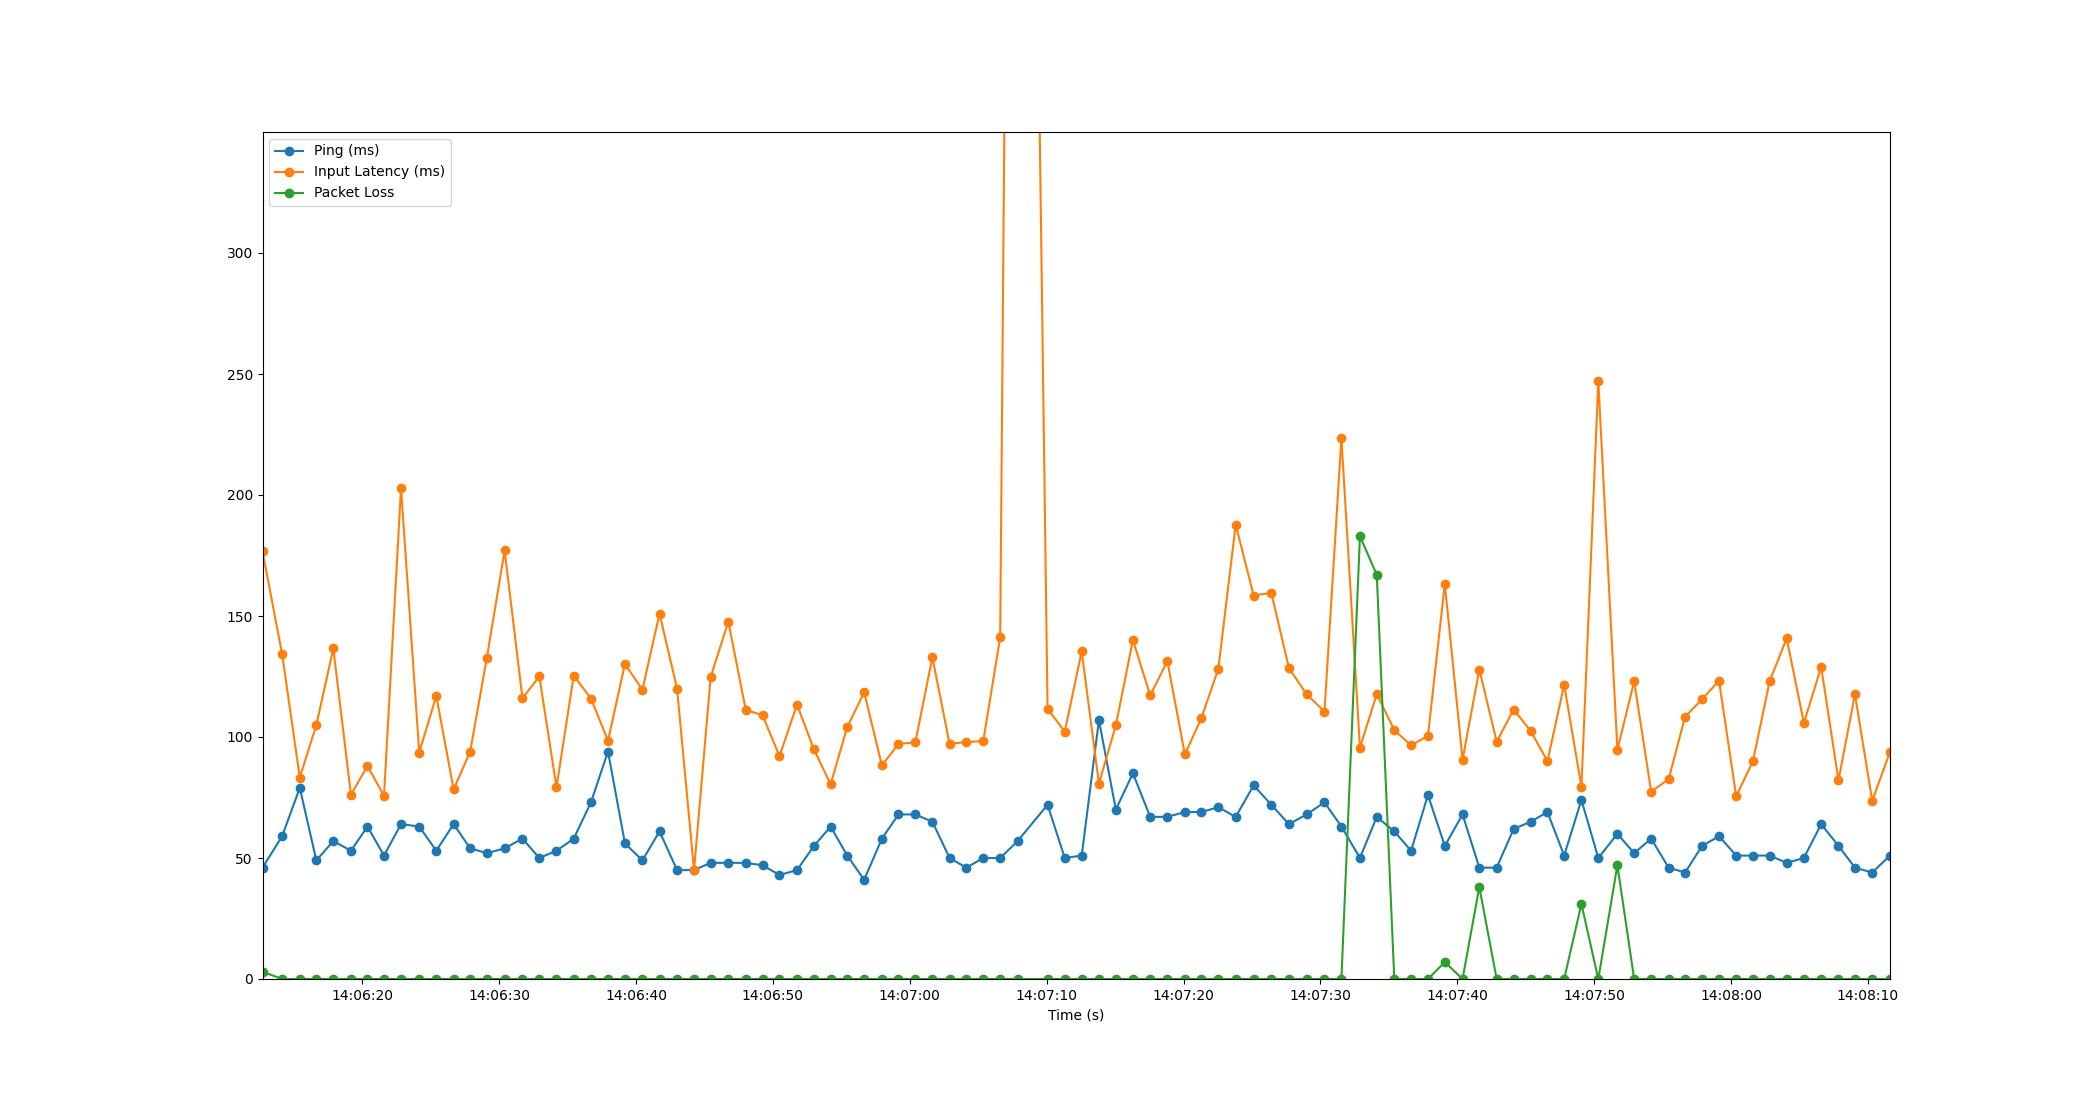

The file beside this chart, header and first rows:
Time, Timestamp, Ping, Packet Loss, Input Latency
4.76837158203125e-06, 2023-07-10 14:06:12.711539, 46, 3, 176.7
1.433, 2023-07-10 14:06:14.144904, 59, 0, 134.3
2.724, 2023-07-10 14:06:15.435603, 79, 0, 83.26
3.934, 2023-07-10 14:06:16.645884, 49, 0, 105
5.173, 2023-07-10 14:06:17.884373, 57, 0, 136.6
6.461, 2023-07-10 14:06:19.172260, 53, 0, 76.22
7.67, 2023-07-10 14:06:20.381401, 63, 0, 87.99
8.877, 2023-07-10 14:06:21.588833, 51, 0, 75.75
10.12, 2023-07-10 14:06:22.831791, 64, 0, 202.9
11.45, 2023-07-10 14:06:24.162497, 63, 0, 93.58
12.7, 2023-07-10 14:06:25.407784, 53, 0, 117
13.96, 2023-07-10 14:06:26.674213, 64, 0, 78.33
15.17, 2023-07-10 14:06:27.884193, 54, 0, 93.99
16.39, 2023-07-10 14:06:29.104892, 52, 0, 132.8
17.69, 2023-07-10 14:06:30.401989, 54, 0, 177.1
18.99, 2023-07-10 14:06:31.702294, 58, 0, 116
20.23, 2023-07-10 14:06:32.937016, 50, 0, 125
21.48, 2023-07-10 14:06:34.189897, 53, 0, 79.2
22.74, 2023-07-10 14:06:35.450536, 58, 0, 125.4
24, 2023-07-10 14:06:36.708975, 73, 0, 115.9
25.24, 2023-07-10 14:06:37.952995, 94, 0, 98.52
26.48, 2023-07-10 14:06:39.191668, 56, 0, 130.2
27.75, 2023-07-10 14:06:40.466376, 49, 0, 119.5
29.01, 2023-07-10 14:06:41.716944, 61, 0, 151
30.29, 2023-07-10 14:06:43.000125, 45, 0, 119.9
31.53, 2023-07-10 14:06:44.237060, 45, 0, 44.95
32.75, 2023-07-10 14:06:45.457803, 48, 0, 124.9
34.03, 2023-07-10 14:06:46.745592, 48, 0, 147.7
35.3, 2023-07-10 14:06:48.014504, 48, 0, 111.2
36.53, 2023-07-10 14:06:49.246011, 47, 0, 109
37.77, 2023-07-10 14:06:50.482636, 43, 0, 92.07
39.05, 2023-07-10 14:06:51.762527, 45, 0, 113.4
40.29, 2023-07-10 14:06:53.000415, 55, 0, 94.85
41.51, 2023-07-10 14:06:54.219101, 63, 0, 80.42
42.72, 2023-07-10 14:06:55.430499, 51, 0, 104.2
43.96, 2023-07-10 14:06:56.669220, 41, 0, 118.5
45.25, 2023-07-10 14:06:57.962291, 58, 0, 88.26
46.46, 2023-07-10 14:06:59.176404, 68, 0, 97.14
47.69, 2023-07-10 14:07:00.406058, 68, 0, 97.81
48.94, 2023-07-10 14:07:01.651823, 65, 0, 132.9
50.2, 2023-07-10 14:07:02.908992, 50, 0, 97.17
51.42, 2023-07-10 14:07:04.133275, 46, 0, 97.88
52.66, 2023-07-10 14:07:05.370307, 50, 0, 98.35
53.89, 2023-07-10 14:07:06.606487, 50, 0, 141.2
55.17, 2023-07-10 14:07:07.881175, 57, 0, 1025
57.35, 2023-07-10 14:07:10.065937, 72, 0, 111.6
58.61, 2023-07-10 14:07:11.323706, 50, 0, 102.2
59.85, 2023-07-10 14:07:12.561231, 51, 0, 135.4
61.11, 2023-07-10 14:07:13.820612, 107, 0, 80.72
62.34, 2023-07-10 14:07:15.055927, 70, 0, 104.8
63.59, 2023-07-10 14:07:16.301660, 85, 0, 140.1
64.86, 2023-07-10 14:07:17.568577, 67, 0, 117.2
66.11, 2023-07-10 14:07:18.817095, 67, 0, 131.4
67.39, 2023-07-10 14:07:20.098536, 69, 0, 92.77
68.6, 2023-07-10 14:07:21.309089, 69, 0, 107.9
69.83, 2023-07-10 14:07:22.540612, 71, 0, 128.1
71.1, 2023-07-10 14:07:23.811669, 67, 0, 187.7
72.41, 2023-07-10 14:07:25.123861, 80, 0, 158.5
73.7, 2023-07-10 14:07:26.410517, 72, 0, 159.6
74.99, 2023-07-10 14:07:27.700603, 64, 0, 128.5
... 35 more rows
